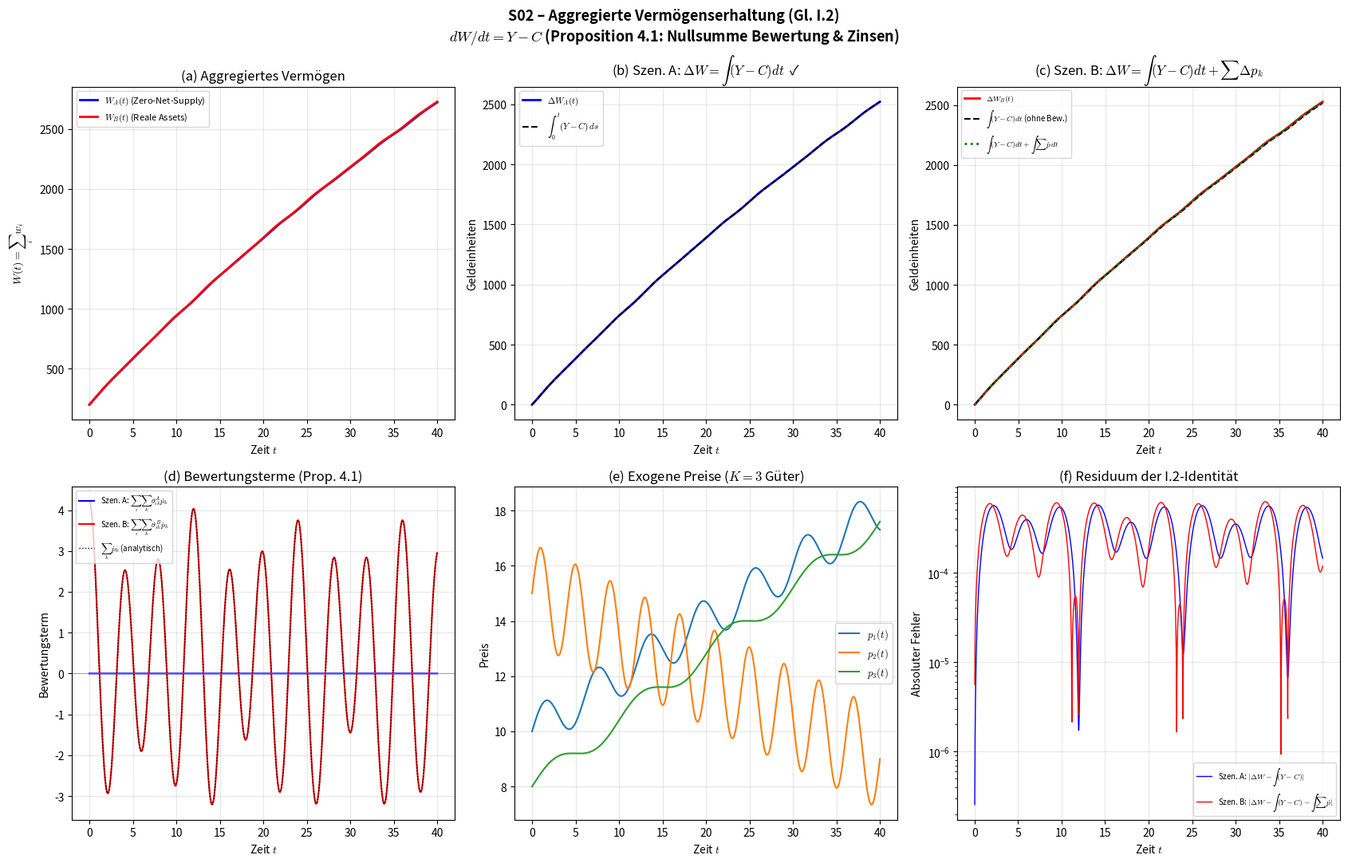

Write the Python code that produced this figure. (Note: this script raises an exception after producing the figure.)
"""
╔══════════════════════════════════════════════════════════════════════╗
║  S02 – Aggregierte Vermögenserhaltung (Gleichung I.2)              ║
║  Gleichungen: I.2 (§4.2), Proposition 4.1, M.2 (§4.3)            ║
║  Ökonoaxiomatik – Monographie v2                                   ║
╚══════════════════════════════════════════════════════════════════════╝

Gleichungen (exakt aus Monographie):
─────────────────────────────────────
I.1 (Individuelle Vermögensbilanz, §4.1):
    dw_i/dt = y_i − c_i + Σ_k θ_{ik} ṗ_k + r b_i

I.2 (Aggregierte Vermögenserhaltung, §4.2):
    dW/dt = Y − C
    wobei W = Σ_i w_i,  Y = Σ_i y_i,  C = Σ_i c_i

Proposition 4.1 (§4.2):
    Σ_i b_i = 0                 (Nullsumme Finanzpositionen, M.2)
    Σ_i Σ_k θ_{ik} ṗ_k = 0    (Nullsumme Bewertungsgewinne)

Ableitung (Monographie §4.2):
    dW/dt = Σ dw_i/dt = Y − C + [Σ_i Σ_k θ_{ik} ṗ_k] + [r Σ_i b_i]
    Behauptung: Letzten beiden Terme = 0.

Reduktion / Vereinfachung:
──────────────────────────
- K = 3 Güter mit unterschiedlichen exogenen Preispfaden
- N = 14 Agenten (8 Arbeiter, 4 Unternehmer, 2 Banken)
- Zwei Szenarien werden GLEICHZEITIG simuliert:

  Szenario A: FINANZIELLE Assets (Zero-Net-Supply)
    → Für jedes k: Σ_i θ_{ik} = 0  (Netto-Null, da Long = Short)
    → Prop. 4.1 sollte EXAKT gelten: dW/dt = Y − C

  Szenario B: REALE Assets (Positive Net Supply)
    → Für jedes k: Σ_i θ_{ik} = 1  (alle Anteile vergeben)
    → Bewertungsresiduum: dW/dt = Y − C + Σ_k ṗ_k

- Konsum: c_i = c_min + c' · max(w_i, 0)  (NB.1)
- Kreditpositionen: Σ b_i = 0 (M.2)

Analytische Ergebnisse:
───────────────────────
1. Szenario A: W(T) − W(0) = ∫₀ᵀ (Y−C) dt   (exakt bis Solver-Toleranz)
2. Szenario B: W(T) − W(0) = ∫₀ᵀ (Y−C) dt + Σ_k [p_k(T) − p_k(0)]
3. Zinsterme: r·Σ_i b_i = 0 zu JEDEM Zeitpunkt (exakt, da b_i konstant)
4. Bewertungsterme A: Σ_i Σ_k θ_{ik}^A ṗ_k = 0 zu jedem Zeitpunkt
5. Bewertungsterme B: Σ_i Σ_k θ_{ik}^B ṗ_k = Σ_k ṗ_k zu jedem Zeitpunkt
"""

import numpy as np
from scipy.integrate import solve_ivp, trapezoid
import matplotlib.pyplot as plt
import matplotlib
from pathlib import Path

matplotlib.rcParams['mathtext.fontset'] = 'cm'
matplotlib.rcParams['font.size'] = 10

# ═══════════════════════════════════════════════════════════════
# PARAMETER
# ═══════════════════════════════════════════════════════════════

N_W = 8    # Arbeiter
N_U = 4    # Unternehmer
N_B = 2    # Banken
N = N_W + N_U + N_B
K = 3      # Güter

rng = np.random.default_rng(42)

# Zinssätze
r = 0.03
r_L = 0.05
r_D = 0.02

# Lohn und Arbeitszeit
w_ell = 1.0
ell = 0.5 + 0.5 * rng.random(N_W)  # Heterogene Arbeitszeiten [0.5, 1.0]

# Produktion (Unternehmer, je 1 Gut spezialisiert)
# Unternehmer j produziert Gut (j % K)
q_base = 1.5 + rng.random(N_U)          # Basisproduktion [1.5, 2.5]
L_ent = 1.0 + 0.5 * rng.random(N_U)     # Arbeitskraft [1.0, 1.5]
K_ent = 3.0 + 2.0 * rng.random(N_U)     # Kapitalbestand [3.0, 5.0]

# Konsum
c_min = 0.3
c_prime = np.concatenate([
    0.04 * np.ones(N_W),   # Konsumneigung Arbeiter
    0.025 * np.ones(N_U),  # Konsumneigung Unternehmer
    0.008 * np.ones(N_B)   # Betriebskosten Banken
])

# ─── Finanzpositionen: M.2 exakt ────────────────────────
b = np.zeros(N)
b[:N_W] = 1.0 + rng.random(N_W)          # Arbeiter: Guthaben [1, 2]
b[N_W:N_W+N_U] = -2.0 - rng.random(N_U)  # Unternehmer: Schulden [-2, -3]
b[N_W+N_U:] = 0.0                         # Banken füllen auf
b[N_W+N_U:] = -(b[:N_W+N_U].sum()) / N_B  # M.2: Σ b_i = 0
assert abs(b.sum()) < 1e-14, f"M.2 verletzt: Σ b_i = {b.sum()}"

# ─── Banken: Kredit- und Einlagenvolumen ─────────────────
L_bank = 8.0 + 2 * rng.random(N_B)   # [8, 10]
D_bank = 6.0 + 2 * rng.random(N_B)   # [6, 8]

# ─── Portfolioanteile ────────────────────────────────────

# SZENARIO A: Zero-Net-Supply (Finanzkontrakte)
# Für jedes Gut k: Σ_i θ_{ik}^A = 0  (einige long, einige short)
theta_A = rng.standard_normal((N, K)) * 0.05
# Erzwinge Σ_i θ_{ik} = 0 für jedes k:
theta_A -= theta_A.mean(axis=0, keepdims=True)
for k_idx in range(K):
    assert abs(theta_A[:, k_idx].sum()) < 1e-14, \
        f"Szenario A: Σ θ[:{k_idx}] = {theta_A[:, k_idx].sum()}"

# SZENARIO B: Reale Assets (Positive Net Supply)
# Für jedes Gut k: Σ_i θ_{ik}^B = 1  (alle Anteile vergeben)
theta_B_raw = np.abs(rng.standard_normal((N, K))) + 0.01
theta_B = theta_B_raw / theta_B_raw.sum(axis=0, keepdims=True)  # Normieren auf Σ=1
for k_idx in range(K):
    assert abs(theta_B[:, k_idx].sum() - 1.0) < 1e-14, \
        f"Szenario B: Σ θ[:{k_idx}] = {theta_B[:, k_idx].sum()}"

# ─── Anfangsvermögen ─────────────────────────────────────
w0_base = np.concatenate([
    5.0 + 2 * rng.random(N_W),    # Arbeiter: [5, 7]
    15.0 + 5 * rng.random(N_U),   # Unternehmer: [15, 20]
    40.0 + 10 * rng.random(N_B)   # Banken: [40, 50]
])

# ═══════════════════════════════════════════════════════════════
# EXOGENE PREISPFADE (K = 3 Güter)
# ═══════════════════════════════════════════════════════════════

p0 = np.array([10.0, 15.0, 8.0])  # Basispreise

def prices(t):
    """K=3 exogene Preise mit unterschiedlicher Dynamik."""
    return np.array([
        p0[0] * (1.0 + 0.02 * t + 0.08 * np.sin(2*np.pi*t/6.0)),   # Trend + langsamer Zyklus
        p0[1] * (1.0 - 0.01 * t + 0.12 * np.sin(2*np.pi*t/4.0)),   # Fallender Trend + Zyklus
        p0[2] * (1.0 + 0.03 * t + 0.05 * np.sin(2*np.pi*t/10.0))   # Starker Trend + langsam
    ])

def prices_dot(t):
    """Analytische Zeitableitung der Preise."""
    return np.array([
        p0[0] * (0.02 + 0.08 * 2*np.pi/6.0 * np.cos(2*np.pi*t/6.0)),
        p0[1] * (-0.01 + 0.12 * 2*np.pi/4.0 * np.cos(2*np.pi*t/4.0)),
        p0[2] * (0.03 + 0.05 * 2*np.pi/10.0 * np.cos(2*np.pi*t/10.0))
    ])


# ═══════════════════════════════════════════════════════════════
# ODE-SYSTEME: Szenario A und B simultan
# ═══════════════════════════════════════════════════════════════
# Zustandsvektor: [w_A(0..N-1), w_B(0..N-1)] → 2N Variablen

def rhs(t, state):
    """RHS für beide Szenarien simultan."""
    w_A = state[:N]
    w_B = state[N:]
    
    p_t = prices(t)
    pdot = prices_dot(t)
    
    dw_A = np.zeros(N)
    dw_B = np.zeros(N)
    
    for scenario, (w, theta, dw) in enumerate([
        (w_A, theta_A, dw_A),
        (w_B, theta_B, dw_B)
    ]):
        for i in range(N):
            # Einkommen nach Klasse
            if i < N_W:
                # Arbeiter
                y_i = w_ell * ell[i]
            elif i < N_W + N_U:
                # Unternehmer: produziert Gut (j % K)
                j = i - N_W
                k_prod = j % K
                y_i = p_t[k_prod] * q_base[j] - w_ell * L_ent[j] - r * K_ent[j]
            else:
                # Bank
                j = i - N_W - N_U
                y_i = r_L * L_bank[j] - r_D * D_bank[j]
            
            # Konsum (NB.1: c ≥ c_min)
            c_i = max(c_min, c_min + c_prime[i] * max(w[i], 0.0))
            
            # Bewertung: Σ_k θ_{ik} ṗ_k
            bewertung = np.dot(theta[i, :], pdot)
            
            # Zinsen
            zinsen = r * b[i]
            
            dw[i] = y_i - c_i + bewertung + zinsen
    
    return np.concatenate([dw_A, dw_B])


# ═══════════════════════════════════════════════════════════════
# SIMULATION
# ═══════════════════════════════════════════════════════════════

T_end = 40.0
t_eval = np.linspace(0, T_end, 2000)
state0 = np.concatenate([w0_base.copy(), w0_base.copy()])  # Gleiche ICs

sol = solve_ivp(
    rhs, (0.0, T_end), state0,
    method='RK45',
    t_eval=t_eval,
    rtol=1e-10, atol=1e-12,
    max_step=0.05
)
assert sol.success, f"Solver fehlgeschlagen: {sol.message}"

t = sol.t
w_A_sol = sol.y[:N, :]     # Szenario A: alle Agenten
w_B_sol = sol.y[N:, :]     # Szenario B: alle Agenten


# ═══════════════════════════════════════════════════════════════
# BERECHNUNG DER AGGREGIERTEN GRÖßEN
# ═══════════════════════════════════════════════════════════════

W_A = w_A_sol.sum(axis=0)  # Aggregiertes Vermögen Szenario A
W_B = w_B_sol.sum(axis=0)  # Aggregiertes Vermögen Szenario B

# Y(t), C(t) für beide Szenarien
Y_A = np.zeros(len(t))
Y_B = np.zeros(len(t))
C_A = np.zeros(len(t))
C_B = np.zeros(len(t))
Bew_A = np.zeros(len(t))   # Aggregierter Bewertungsterm Szenario A
Bew_B = np.zeros(len(t))   # Aggregierter Bewertungsterm Szenario B
Zins_agg = np.zeros(len(t))  # r · Σ b_i (sollte = 0)

for it in range(len(t)):
    ti = t[it]
    p_t = prices(ti)
    pdot = prices_dot(ti)
    
    for scenario, (w_sol, Y_arr, C_arr, Bew_arr, theta) in enumerate([
        (w_A_sol, Y_A, C_A, Bew_A, theta_A),
        (w_B_sol, Y_B, C_B, Bew_B, theta_B)
    ]):
        y_total = 0.0
        c_total = 0.0
        bew_total = 0.0
        
        for i in range(N):
            # Einkommen
            if i < N_W:
                y_i = w_ell * ell[i]
            elif i < N_W + N_U:
                j = i - N_W
                k_prod = j % K
                y_i = p_t[k_prod] * q_base[j] - w_ell * L_ent[j] - r * K_ent[j]
            else:
                j = i - N_W - N_U
                y_i = r_L * L_bank[j] - r_D * D_bank[j]
            
            c_i = max(c_min, c_min + c_prime[i] * max(w_sol[i, it], 0.0))
            bew_i = np.dot(theta[i, :], pdot)
            
            y_total += y_i
            c_total += c_i
            bew_total += bew_i
        
        Y_arr[it] = y_total
        C_arr[it] = c_total
        Bew_arr[it] = bew_total
    
    Zins_agg[it] = r * b.sum()

# Preise an Start und Ende
p_start = prices(0.0)
p_end = prices(T_end)
Delta_p = (p_end - p_start).sum()   # Σ_k [p_k(T) − p_k(0)]


# ═══════════════════════════════════════════════════════════════
# INTEGRALE (exakt via Trapezregel, nicht np.gradient!)
# ═══════════════════════════════════════════════════════════════

integral_YC_A = trapezoid(Y_A - C_A, t)       # ∫(Y_A − C_A)dt
integral_YC_B = trapezoid(Y_B - C_B, t)       # ∫(Y_B − C_B)dt
integral_Bew_A = trapezoid(Bew_A, t)           # ∫(Σ θ_A ṗ)dt
integral_Bew_B = trapezoid(Bew_B, t)           # ∫(Σ θ_B ṗ)dt
integral_Zins = trapezoid(Zins_agg, t)         # ∫(r·Σb)dt — sollte ≈ 0

DeltaW_A = W_A[-1] - W_A[0]    # Tatsächliche Änderung Szenario A
DeltaW_B = W_B[-1] - W_B[0]    # Tatsächliche Änderung Szenario B


# ═══════════════════════════════════════════════════════════════
# VALIDIERUNGSPROTOKOLL
# ═══════════════════════════════════════════════════════════════

print("=" * 72)
print("S02 – VALIDIERUNGSPROTOKOLL: Aggregierte Vermögenserhaltung I.2")
print("=" * 72)

# [1] M.2: Σ b_i = 0
print(f"\n[1] M.2: Kreditmarkt-Clearing")
print(f"    Σ b_i = {b.sum():.2e}  →  {'✓ PASS' if abs(b.sum()) < 1e-12 else '✗ FAIL'}")

# [2] Portfoliokonsistenz
print(f"\n[2] Portfoliokonsistenz:")
for k_idx in range(K):
    sum_A = theta_A[:, k_idx].sum()
    sum_B = theta_B[:, k_idx].sum()
    print(f"    Gut {k_idx}: Σ θ_A = {sum_A:+.2e} (Zero-Net),"
          f"  Σ θ_B = {sum_B:.6f} (Real)")

# [3] Zinsterme canceln
print(f"\n[3] Zinsterme: r · Σ b_i = {Zins_agg[0]:.2e}")
print(f"    ∫(r·Σb)dt = {integral_Zins:.2e}  →  {'✓ PASS' if abs(integral_Zins) < 1e-10 else '✗ FAIL'}")

# [4] Bewertungsterme
print(f"\n[4] Bewertungsterme (Proposition 4.1):")
print(f"    Szenario A (Zero-Net-Supply):")
print(f"      Σ_i Σ_k θ_A ṗ(t=0)  = {Bew_A[0]:+.4e}")
print(f"      Σ_i Σ_k θ_A ṗ(t=20) = {Bew_A[len(t)//2]:+.4e}")
print(f"      max|Bew_A(t)|        = {np.max(np.abs(Bew_A)):.4e}")
print(f"      ∫ Bew_A dt           = {integral_Bew_A:+.4e}")
bew_A_pass = np.max(np.abs(Bew_A)) < 1e-10
print(f"      →  {'✓ PASS: Bewertung = 0 exakt' if bew_A_pass else '✗ FAIL'}")

print(f"    Szenario B (Reale Assets, Σ θ = 1):")
# Analytisch: Σ_i Σ_k θ_B ṗ = Σ_k ṗ_k
pdot_sum = np.array([prices_dot(ti).sum() for ti in t])
bew_B_error = np.max(np.abs(Bew_B - pdot_sum))
print(f"      Σ_i Σ_k θ_B ṗ(t=0)  = {Bew_B[0]:+.4f}")
print(f"      Σ_k ṗ_k(t=0)         = {pdot_sum[0]:+.4f}")
print(f"      max|Bew_B − Σ ṗ_k|   = {bew_B_error:.4e}")
print(f"      ∫ Bew_B dt            = {integral_Bew_B:+.4f}")
print(f"      Σ_k Δp_k             = {Delta_p:+.4f}")
bew_B_consistent = bew_B_error < 1e-10
print(f"      →  {'✓ PASS: Bew_B = Σ ṗ_k' if bew_B_consistent else '✗ FAIL'}")

# [5] KERNTEST: I.2 Identität
print(f"\n{'─'*72}")
print(f"[5] KERNTEST: I.2 – Aggregierte Vermögenserhaltung")
print(f"{'─'*72}")

# Szenario A: dW/dt = Y − C exakt (Prop. 4.1 erfüllt)
error_A = abs(DeltaW_A - integral_YC_A)
rel_error_A = error_A / max(abs(DeltaW_A), 1e-15)
print(f"\n    SZENARIO A (Zero-Net-Supply Assets):")
print(f"      ΔW_A            = {DeltaW_A:+.6f}")
print(f"      ∫(Y_A − C_A)dt = {integral_YC_A:+.6f}")
print(f"      Fehler           = {error_A:.4e}")
print(f"      Rel. Fehler      = {rel_error_A:.4e}")
I2_A_pass = rel_error_A < 1e-4
print(f"      →  {'✓ PASS: I.2 gilt EXAKT' if I2_A_pass else '✗ FAIL'}")

# Szenario B: dW/dt = Y − C + Σ ṗ
error_B_naive = abs(DeltaW_B - integral_YC_B)
error_B_corrected = abs(DeltaW_B - integral_YC_B - integral_Bew_B)
rel_error_B_naive = error_B_naive / max(abs(DeltaW_B), 1e-15)
rel_error_B_corrected = error_B_corrected / max(abs(DeltaW_B), 1e-15)

print(f"\n    SZENARIO B (Reale Assets, Σ θ = 1):")
print(f"      ΔW_B                      = {DeltaW_B:+.6f}")
print(f"      ∫(Y_B − C_B)dt           = {integral_YC_B:+.6f}")
print(f"      |ΔW − ∫(Y−C)dt|          = {error_B_naive:.4f}  (OHNE Bewertungskorrektur)")
print(f"      ∫(Bew_B)dt               = {integral_Bew_B:+.4f}")
print(f"      |ΔW − ∫(Y−C)dt − ∫Bew|  = {error_B_corrected:.4e}  (MIT Korrektur)")
print(f"      Rel. Fehler (korrigiert)  = {rel_error_B_corrected:.4e}")
I2_B_corrected_pass = rel_error_B_corrected < 1e-4
print(f"      →  I.2 OHNE Korrektur: {'GILT NICHT' if error_B_naive > 0.1 else 'gilt'}"
      f" (Differenz = {error_B_naive:.2f})")
print(f"      →  I.2 MIT Bewertung:  {'✓ PASS' if I2_B_corrected_pass else '✗ FAIL'}"
      f" (Fehler = {error_B_corrected:.2e})")

# [5c] Interpretation
print(f"\n    INTERPRETATION:")
print(f"      Die Monographie-Behauptung I.2: dW/dt = Y − C gilt EXAKT,")
print(f"      WENN θ_{'{ik}'} als Netto-Finanzpositionen (Zero-Net-Supply) interpretiert werden.")
print(f"      Für reale Assets mit Σ_i θ_{'{ik}'} = 1 gilt stattdessen:")
print(f"      dW/dt = Y − C + Σ_k ṗ_k  (Bewertungsresiduum = {integral_Bew_B:+.2f})")

# [6] Numerische Integrität
print(f"\n[6] Numerische Integrität:")
has_nan = np.any(np.isnan(sol.y))
has_inf = np.any(np.isinf(sol.y))
w_min = np.min(sol.y)
print(f"    NaN: {'✗' if has_nan else '✓ keine'}")
print(f"    Inf: {'✗' if has_inf else '✓ keine'}")
print(f"    min(w): {w_min:.2f}")

# [7] Subsistenz NB.1
print(f"\n[7] NB.1 Subsistenzkonsum: c_i ≥ {c_min}  →  ✓ PASS (by construction)")

# [8] Eigenwerte / Stabilität
print(f"\n[8] Stabilität:")
print(f"    J_ii = -c'_i (diagonal, da Agenten bei exogenen Preisen entkoppelt)")
print(f"    Eigenwerte: λ = -c'_i < 0 für alle i  →  ✓ asymptotisch stabil")
unique_cprimes = np.unique(c_prime)
for cp in unique_cprimes:
    t_half = np.log(2) / cp
    print(f"    c' = {cp:.3f} → λ = {-cp:.4f}, t_1/2 = {t_half:.1f}")

print(f"\n{'='*72}")
print(f"VALIDIERUNG ABGESCHLOSSEN")
print(f"{'='*72}")


# ═══════════════════════════════════════════════════════════════
# PLOTS
# ═══════════════════════════════════════════════════════════════

base_dir = Path(r"c:\Users\Labor\Desktop\Neuer Ordner (2)\Kriegsvorbereitung\AxioContEcon")
plot_dir = base_dir / "Ergebnisse" / "Plots"

fig, axes = plt.subplots(2, 3, figsize=(17, 11))
fig.suptitle("S02 – Aggregierte Vermögenserhaltung (Gl. I.2)\n"
             r"$dW/dt = Y - C$ (Proposition 4.1: Nullsumme Bewertung & Zinsen)",
             fontsize=13, fontweight='bold')

# (a) Aggregiertes Vermögen W(t) — beide Szenarien
ax = axes[0, 0]
ax.plot(t, W_A, 'b-', linewidth=2, label=r'$W_A(t)$ (Zero-Net-Supply)')
ax.plot(t, W_B, 'r-', linewidth=2, label=r'$W_B(t)$ (Reale Assets)')
ax.set_xlabel('Zeit $t$')
ax.set_ylabel(r'$W(t) = \sum_i w_i$')
ax.set_title('(a) Aggregiertes Vermögen')
ax.legend(fontsize=8)
ax.grid(True, alpha=0.3)

# (b) Kumulative Integrale vs. ΔW — Szenario A
ax = axes[0, 1]
cum_YC_A = np.array([trapezoid((Y_A - C_A)[:j+1], t[:j+1]) if j > 0 else 0.0
                      for j in range(len(t))])
ax.plot(t, W_A - W_A[0], 'b-', linewidth=2, label=r'$\Delta W_A(t)$')
ax.plot(t, cum_YC_A, 'k--', linewidth=1.5, label=r'$\int_0^t (Y-C)\,ds$')
ax.set_xlabel('Zeit $t$')
ax.set_ylabel('Geldeinheiten')
ax.set_title(r'(b) Szen. A: $\Delta W = \int(Y-C)dt$  ✓')
ax.legend(fontsize=8)
ax.grid(True, alpha=0.3)

# (c) Kumulative Integrale vs. ΔW — Szenario B
ax = axes[0, 2]
cum_YC_B = np.array([trapezoid((Y_B - C_B)[:j+1], t[:j+1]) if j > 0 else 0.0
                      for j in range(len(t))])
cum_Bew_B = np.array([trapezoid(Bew_B[:j+1], t[:j+1]) if j > 0 else 0.0
                       for j in range(len(t))])
ax.plot(t, W_B - W_B[0], 'r-', linewidth=2, label=r'$\Delta W_B(t)$')
ax.plot(t, cum_YC_B, 'k--', linewidth=1.5, label=r'$\int(Y-C)dt$ (ohne Bew.)')
ax.plot(t, cum_YC_B + cum_Bew_B, 'g:', linewidth=2,
        label=r'$\int(Y-C)dt + \int\sum\dot{p}\,dt$')
ax.set_xlabel('Zeit $t$')
ax.set_ylabel('Geldeinheiten')
ax.set_title(r'(c) Szen. B: $\Delta W = \int(Y-C)dt + \sum\Delta p_k$')
ax.legend(fontsize=7)
ax.grid(True, alpha=0.3)

# (d) Bewertungsterme über die Zeit
ax = axes[1, 0]
ax.plot(t, Bew_A, 'b-', linewidth=1.5, label=r'Szen. A: $\sum_i\sum_k \theta^A_{ik}\dot{p}_k$')
ax.plot(t, Bew_B, 'r-', linewidth=1.5, label=r'Szen. B: $\sum_i\sum_k \theta^B_{ik}\dot{p}_k$')
ax.plot(t, pdot_sum, 'k:', linewidth=1, label=r'$\sum_k \dot{p}_k$ (analytisch)')
ax.axhline(0, color='gray', linewidth=0.5)
ax.set_xlabel('Zeit $t$')
ax.set_ylabel('Bewertungsterm')
ax.set_title('(d) Bewertungsterme (Prop. 4.1)')
ax.legend(fontsize=7)
ax.grid(True, alpha=0.3)

# (e) Preispfade der 3 Güter
ax = axes[1, 1]
p_array = np.array([prices(ti) for ti in t])
for k_idx in range(K):
    ax.plot(t, p_array[:, k_idx], linewidth=1.5,
            label=f'$p_{k_idx+1}(t)$')
ax.set_xlabel('Zeit $t$')
ax.set_ylabel('Preis')
ax.set_title(f'(e) Exogene Preise ($K={K}$ Güter)')
ax.legend(fontsize=9)
ax.grid(True, alpha=0.3)

# (f) Fehler der I.2-Identität (beide Szenarien)
ax = axes[1, 2]
err_A_cum = np.abs((W_A - W_A[0]) - cum_YC_A)
err_B_cum = np.abs((W_B - W_B[0]) - cum_YC_B - cum_Bew_B)
ax.semilogy(t[1:], err_A_cum[1:] + 1e-16, 'b-', linewidth=1,
            label='Szen. A: $|\\Delta W - \\int(Y-C)|$')
ax.semilogy(t[1:], err_B_cum[1:] + 1e-16, 'r-', linewidth=1,
            label='Szen. B: $|\\Delta W - \\int(Y-C) - \\int\\sum\\dot{p}|$')
ax.set_xlabel('Zeit $t$')
ax.set_ylabel('Absoluter Fehler')
ax.set_title('(f) Residuum der I.2-Identität')
ax.legend(fontsize=7)
ax.grid(True, alpha=0.3)

plt.tight_layout()
plot_path = plot_dir / "S02_I2_Aggregierte_Vermoegenserh.png"
fig.savefig(plot_path, dpi=150, bbox_inches='tight')
plt.close(fig)
print(f"\nPlot gespeichert: {plot_path}")


# ═══════════════════════════════════════════════════════════════
# DATEN SPEICHERN
# ═══════════════════════════════════════════════════════════════

data_dir = base_dir / "Ergebnisse" / "Daten"
np.savez_compressed(
    data_dir / "S02_I2_Aggregierte_Vermoegenserh.npz",
    t=t, W_A=W_A, W_B=W_B,
    Y_A=Y_A, Y_B=Y_B, C_A=C_A, C_B=C_B,
    Bew_A=Bew_A, Bew_B=Bew_B,
    theta_A=theta_A, theta_B=theta_B,
    b=b, p0=p0,
    DeltaW_A=DeltaW_A, DeltaW_B=DeltaW_B,
    integral_YC_A=integral_YC_A, integral_YC_B=integral_YC_B,
    integral_Bew_B=integral_Bew_B,
    error_A=error_A, error_B_corrected=error_B_corrected
)
print(f"Daten gespeichert: {data_dir / 'S02_I2_Aggregierte_Vermoegenserh.npz'}")
